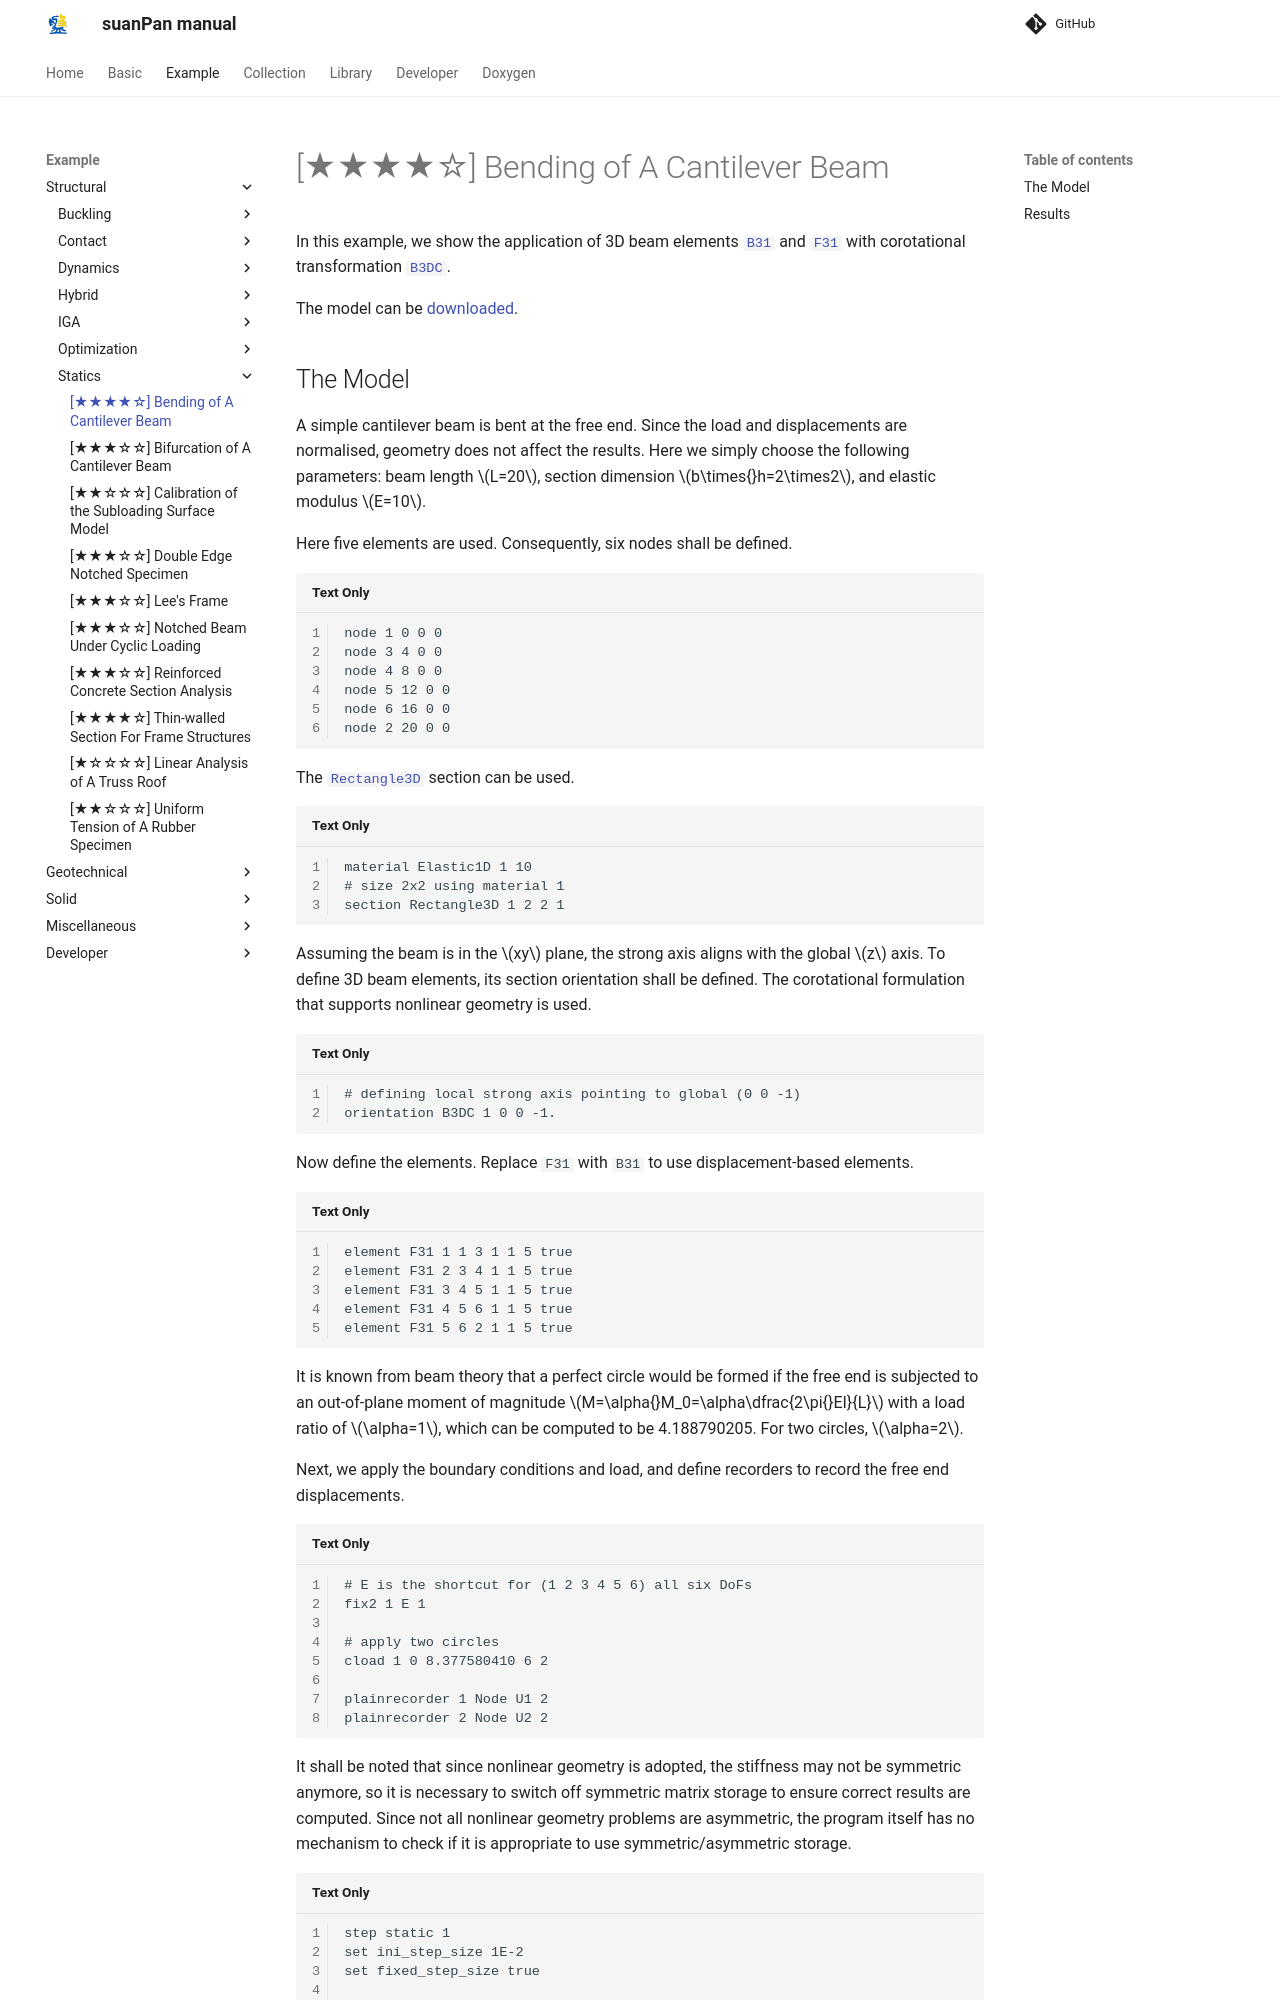

repository: TLCFEM/suanPan-manual · page: 4.4/Example/Structural/Statics/bending-of-a-cantilever-beam/index.html · generator: mkdocs

# [★★★★☆] Bending of A Cantilever Beam

In this example, we show the application of 3D beam elements [`B31`](../../../Library/Element/Beam/B31.md) and [`F31`](../../../Library/Element/Beam/F31.md) with corotational transformation [`B3DC`](../../../Library/Element/Beam/Orientation.md).

The model can be [downloaded](bending-of-a-cantilever-beam.supan).
